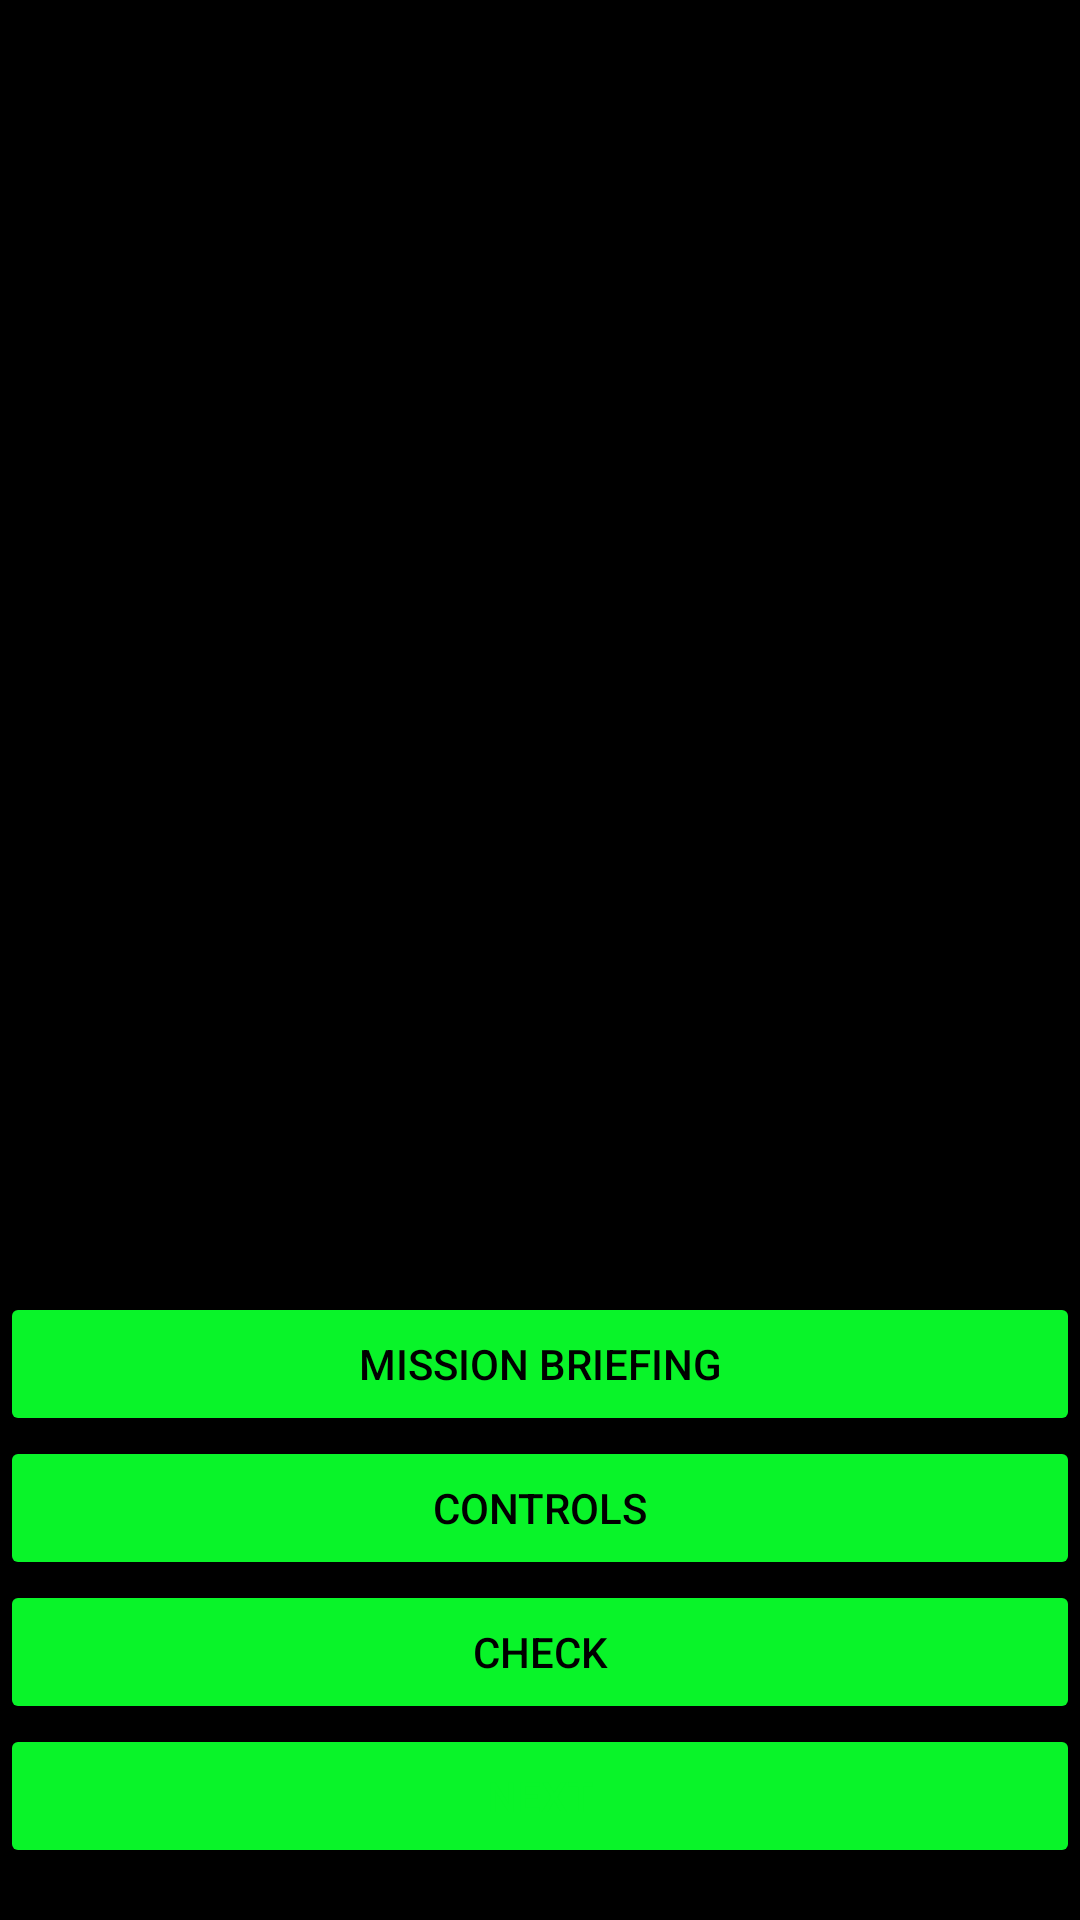

The Android layout XML behind this screen, and the referenced resources:
<!-- AndroidManifest.xml: application theme AppTheme -->
<!-- res/layout/activity_run_mission1.xml -->
<?xml version="1.0" encoding="utf-8"?>
<LinearLayout xmlns:android="http://schemas.android.com/apk/res/android"
    android:layout_width="match_parent"
    android:layout_height="match_parent"
    android:background="@color/backColor"
    android:orientation="vertical"
    android:weightSum="1">

    <TextView
        android:id="@+id/mission1_text"
        android:layout_width="match_parent"
        android:layout_height="wrap_content"
        android:layout_weight="0.96"
        android:background="@color/backColor"
        android:text="@string/mission1_text1"
        android:textColor="@color/colorAccent" />

    <Button
        android:id="@+id/mission1_brief"
        style="@style/Widget.AppCompat.Button.Colored"
        android:layout_width="match_parent"
        android:layout_height="wrap_content"
        android:onClick="sendMessage2"
        android:text="Mission Briefing"
        android:textColor="@color/backColor" />

    <Button
        android:id="@+id/mission1_controls"
        style="@style/Widget.AppCompat.Button.Colored"
        android:layout_width="match_parent"
        android:layout_height="wrap_content"
        android:onClick="sendMessage"
        android:text="Controls"
        android:textColor="@color/backColor" />

    <Button
        android:id="@+id/mission1_ignition"
        style="@style/Widget.AppCompat.Button.Colored"
        android:layout_width="match_parent"
        android:layout_height="wrap_content"
        android:text="Check"
        android:textColor="@color/backColor" />

    <Button
        android:id="@+id/mission1_next"
        style="@style/Widget.AppCompat.Button.Colored"
        android:layout_width="match_parent"
        android:layout_height="wrap_content"
        android:onClick="next"
        android:text="Next"
        android:textColor="@color/colorAccent"
        android:clickable="false"/>
</LinearLayout>
<!-- resources referenced by this layout -->
<resources>
  <color name="backColor">#000000</color>
  <color name="colorAccent">#09f429</color>
  <string name="mission1_text1" />
  <style name="AppTheme" parent="Theme.AppCompat.Light.DarkActionBar">
          
          <item name="colorPrimary">@color/colorPrimary</item>
          <item name="colorPrimaryDark">@color/colorPrimaryDark</item>
          <item name="colorAccent">@color/colorAccent</item>
      </style>
  <color name="colorPrimary">#3F51B5</color>
  <color name="colorPrimaryDark">#303F9F</color>
</resources>
